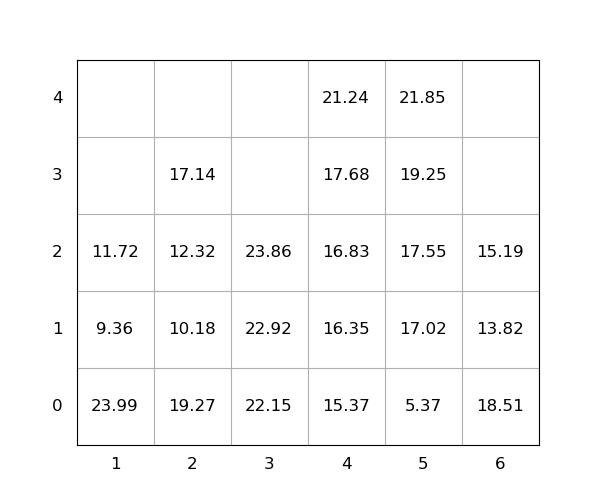

Values plotted in this chart, from the file beside it:
idx, loc_x, loc_y, loc_z, weight, group, score, seq, reloc, size(ft)
1, 2, 0, 0, 19.27, 0, 19.27, 0, 1.0, 20
2, 3, 0, 0, 22.15, 0, 22.15, 0, 0, 20
3, 3, 0, 1, 22.92, 0, 22.92, 0, 0, 20
4, 1, 0, 0, 23.99, 0, 23.99, 0, 1.0, 20
5, 4, 0, 0, 15.37, 0, 15.37, 0, 0, 20
6, 6, 0, 0, 18.51, 0, 18.51, 0, 1.0, 20
7, 6, 0, 1, 13.82, 0, 13.82, 0, 1.0, 20
8, 2, 0, 1, 10.18, 0, 10.18, 1, 1, 20
9, 5, 0, 0, 5.37, 0, 5.37, 2, 0, 20
10, 4, 0, 1, 16.35, 0, 16.35, 3, 0, 20
11, 5, 0, 1, 17.02, 0, 17.02, 4, 0, 20
12, 3, 0, 2, 23.86, 0, 23.86, 5, 0, 20
13, 5, 0, 2, 17.55, 0, 17.55, 6, 0, 20
14, 5, 0, 3, 19.25, 0, 19.25, 7, 0, 20
15, 4, 0, 2, 16.83, 0, 16.83, 8, 0, 20
16, 5, 0, 4, 21.85, 0, 21.85, 9, 0, 20
17, 6, 0, 2, 15.19, 0, 15.19, 10, 1.0, 20
18, 4, 0, 3, 17.68, 0, 17.68, 11, 0, 20
19, 2, 0, 2, 12.32, 0, 12.32, 12, 1.0, 20
20, 1, 0, 1, 9.36, 0, 9.36, 13, 1.0, 20
21, 2, 0, 3, 17.14, 0, 17.14, 14, 1.0, 20
22, 4, 0, 4, 21.24, 0, 21.24, 15, 0, 20
23, 1, 0, 2, 11.72, 0, 11.72, 16, 1.0, 20
